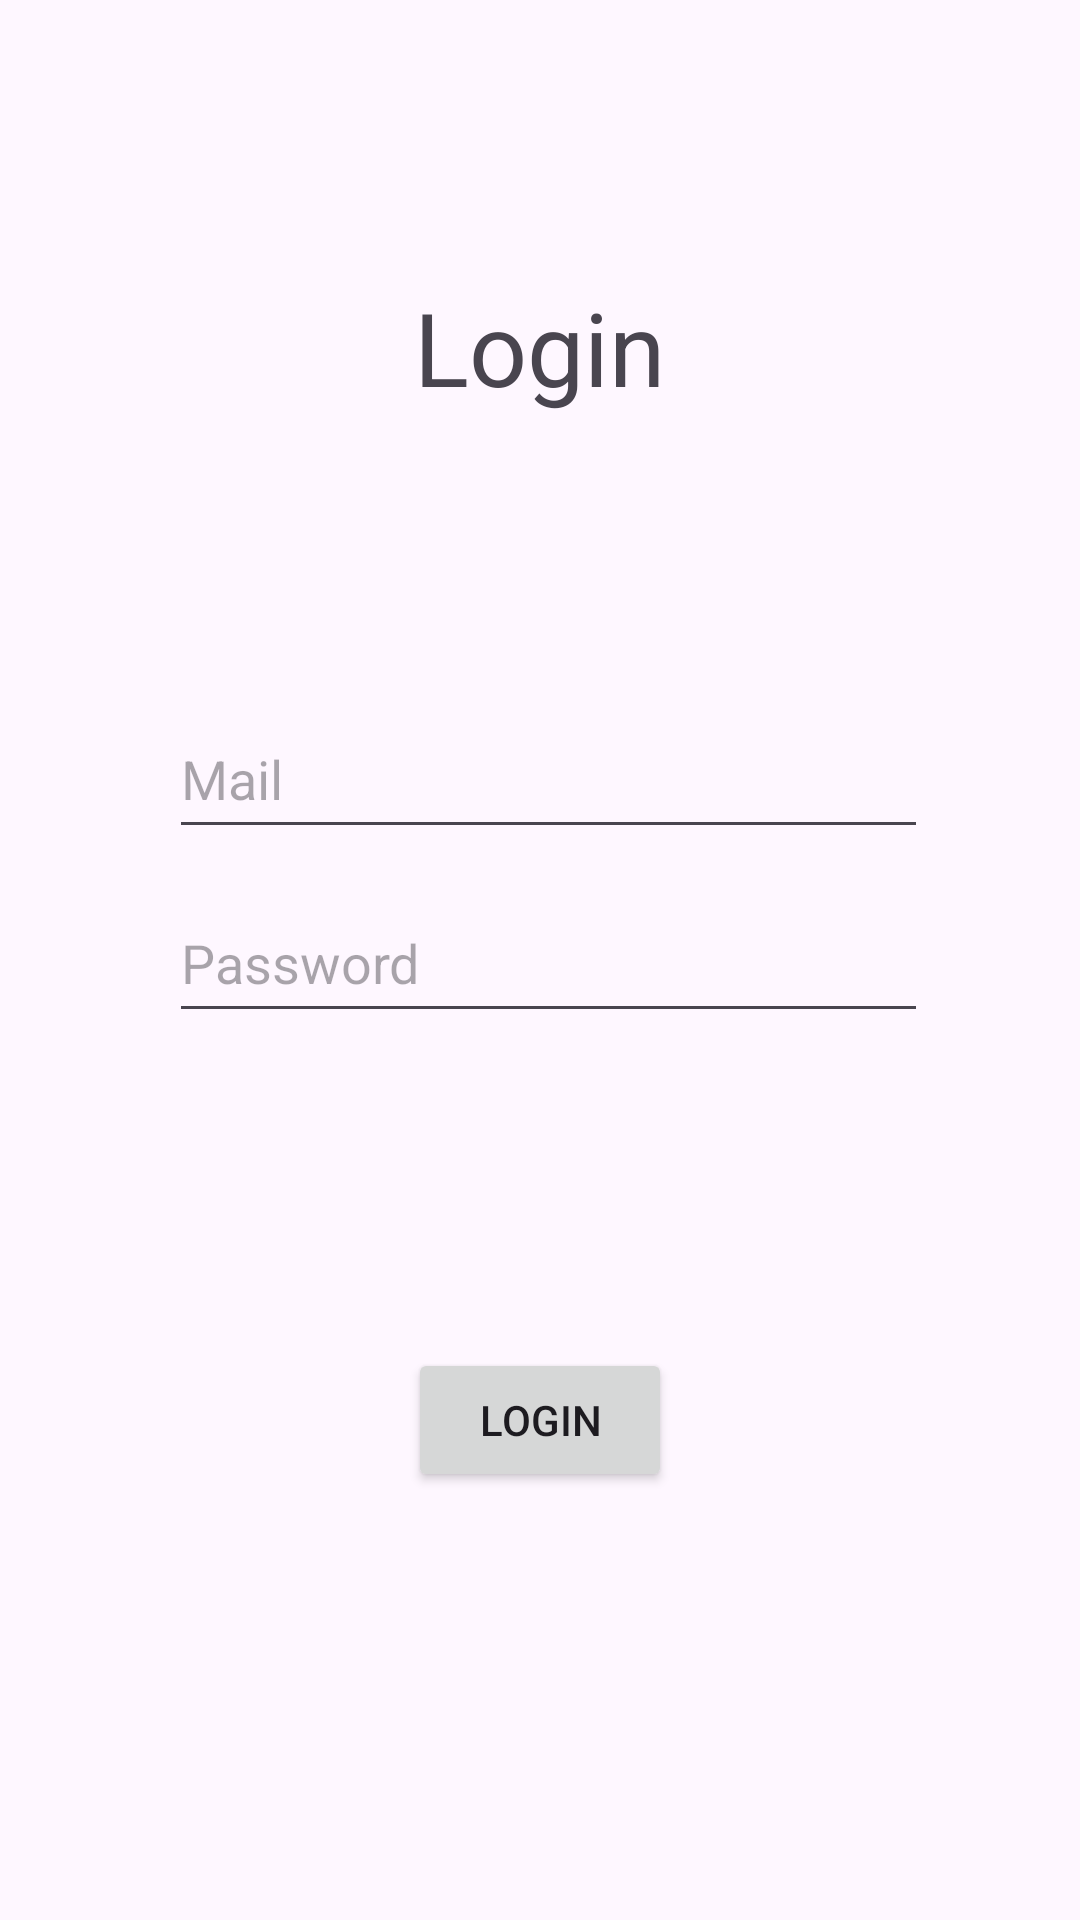

Produce the Android XML layout that renders to this screen, including the resource entries it uses.
<!-- AndroidManifest.xml: application theme Theme.Passmanager -->
<!-- res/layout/activity_login.xml -->
<?xml version="1.0" encoding="utf-8"?>
<androidx.constraintlayout.widget.ConstraintLayout xmlns:android="http://schemas.android.com/apk/res/android"
    xmlns:app="http://schemas.android.com/apk/res-auto"
    xmlns:tools="http://schemas.android.com/tools"
    android:layout_width="match_parent"
    android:layout_height="match_parent"
    tools:context=".Login">

    <TextView
        android:id="@+id/cajaLogin"
        android:layout_width="200dp"
        android:layout_height="51dp"
        android:text="Login"
        android:textAlignment="center"
        android:textSize="34sp"
        app:layout_constraintBottom_toBottomOf="parent"
        app:layout_constraintEnd_toEndOf="parent"
        app:layout_constraintHorizontal_bias="0.497"
        app:layout_constraintStart_toStartOf="parent"
        app:layout_constraintTop_toTopOf="parent"
        app:layout_constraintVertical_bias="0.158" />

    <EditText
        android:id="@+id/loginMail"
        android:layout_width="253dp"
        android:layout_height="50dp"
        android:ems="10"
        android:hint="Mail"
        android:inputType="textEmailAddress"
        app:layout_constraintBottom_toBottomOf="parent"
        app:layout_constraintEnd_toEndOf="parent"
        app:layout_constraintHorizontal_bias="0.525"
        app:layout_constraintStart_toStartOf="parent"
        app:layout_constraintTop_toTopOf="parent"
        app:layout_constraintVertical_bias="0.395" />

    <EditText
        android:id="@+id/loginPassword"
        android:layout_width="253dp"
        android:layout_height="50dp"
        android:ems="10"
        android:hint="Password"
        android:inputType="textPassword"
        app:layout_constraintBottom_toBottomOf="parent"
        app:layout_constraintEnd_toEndOf="parent"
        app:layout_constraintHorizontal_bias="0.525"
        app:layout_constraintStart_toStartOf="parent"
        app:layout_constraintTop_toTopOf="parent"
        app:layout_constraintVertical_bias="0.499" />


    <Button
        android:id="@+id/loginBtnLogin"
        android:layout_width="wrap_content"
        android:layout_height="wrap_content"
        android:text="Login"
        app:layout_constraintBottom_toBottomOf="parent"
        app:layout_constraintEnd_toEndOf="parent"
        app:layout_constraintStart_toStartOf="parent"
        app:layout_constraintTop_toTopOf="parent"
        app:layout_constraintVertical_bias="0.759" />
</androidx.constraintlayout.widget.ConstraintLayout>
<!-- resources referenced by this layout -->
<resources>
  <style name="Theme.Passmanager" parent="Base.Theme.Passmanager" />
  <style name="Base.Theme.Passmanager" parent="Theme.Material3.DayNight.NoActionBar">
          
          
      </style>
</resources>
